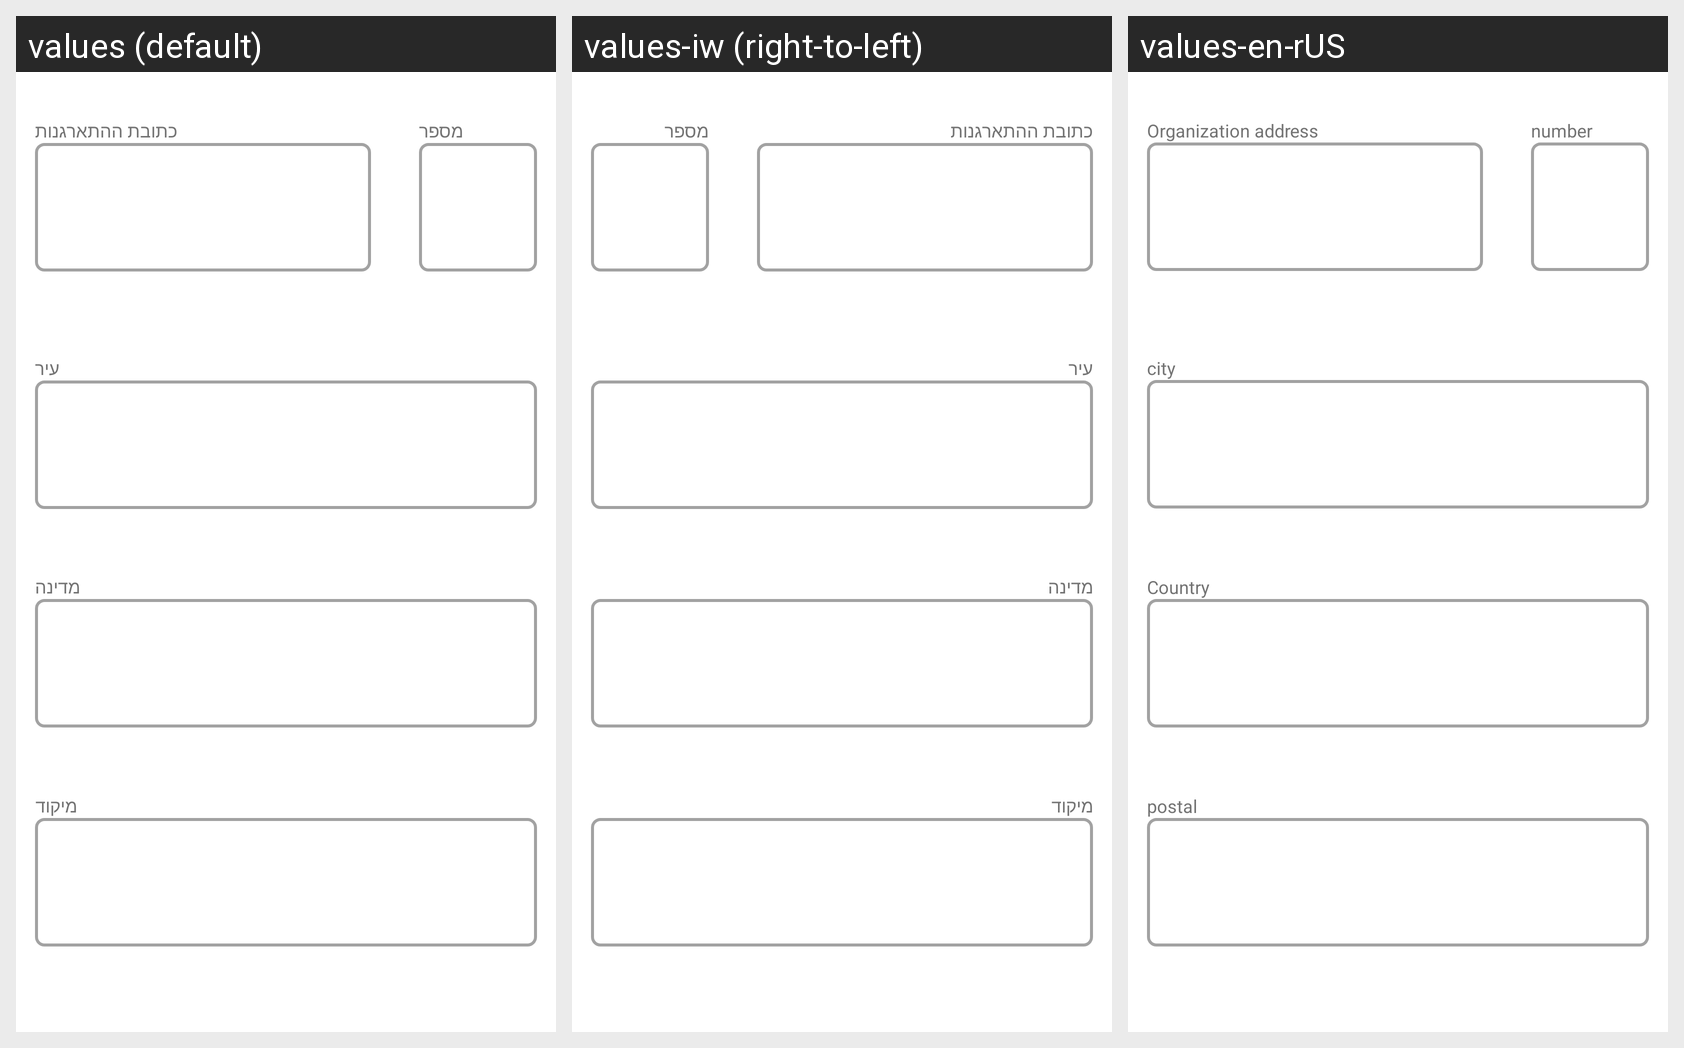

The Android screen above is rendered under several locales of the same app. Produce the string resources it draws, with the default and per-locale values.
Android screen res/layout/fragment_reg_third_associate.xml rendered under 3 locales, left to right: values (default), values-iw (right-to-left), values-en-rUS. Device: Nexus 5 (rendered at 1080×1920; each locale shown at half size, 540×960, under a caption strip naming it); theme Theme.Choobudo.
Strings drawn on this screen, with the default value and each locale's value (text and hints the layout hard-codes, and strings that could not be matched under every locale, appear in the picture but are not listed):

organization_address
  values: כתובת ההתארגנות
  values-iw: כתובת ההתארגנות
  values-en-rUS: Organization address

number
  values: מספר
  values-iw: מספר
  values-en-rUS: number

city
  values: עיר
  values-iw: עיר
  values-en-rUS: city

country
  values: מדינה
  values-iw: מדינה
  values-en-rUS: Country

postal
  values: מיקוד
  values-iw: מיקוד
  values-en-rUS: postal
